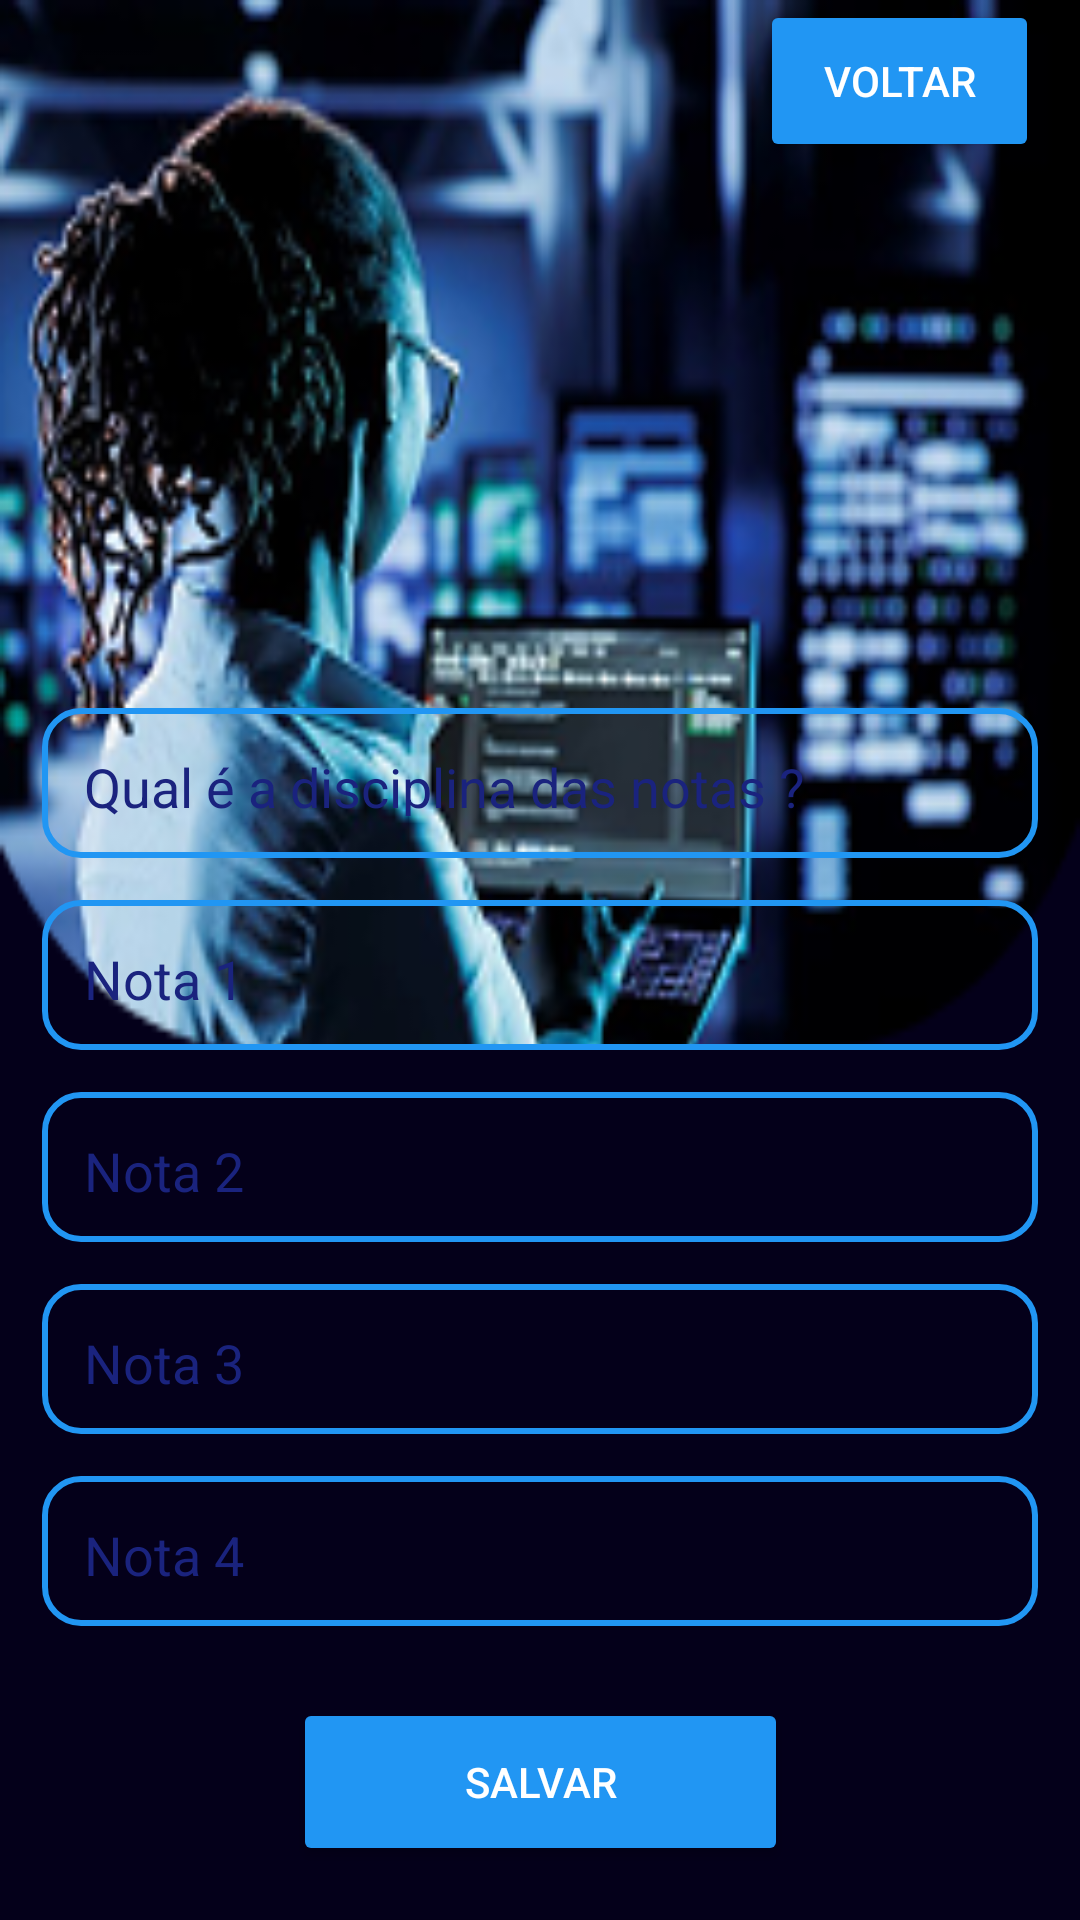

Android layout source for this screen:
<!-- AndroidManifest.xml: application theme Theme.Appcarteiraaluno -->
<!-- res/layout/second_activity.xml -->
<?xml version="1.0" encoding="utf-8"?>
<androidx.constraintlayout.widget.ConstraintLayout
    xmlns:android="http://schemas.android.com/apk/res/android"
    xmlns:app="http://schemas.android.com/apk/res-auto"
    xmlns:tools="http://schemas.android.com/tools"
    android:layout_width="match_parent"
    android:layout_height="match_parent"
    android:background="#04001A"
    tools:context=".SecondActivity">

    <ImageView
        android:id="@+id/imgV_secondView"
        android:layout_width="match_parent"
        android:layout_height="350dp"
        android:background="@drawable/img_tela_media"
        app:layout_constraintBottom_toBottomOf="@+id/edtNota1" />





























    <EditText
        android:id="@+id/edtDisciplina"
        android:layout_width="0dp"
        android:layout_height="50dp"
        android:layout_margin="14dp"
        android:layout_marginTop="12dp"
        android:background="@drawable/edittext_ios_style"
        android:hint="Qual é a disciplina das notas ?"
        android:inputType="text"
        android:padding="14dp"
        android:textColorHint="#1A237E"
        app:layout_constraintEnd_toEndOf="parent"
        app:layout_constraintStart_toStartOf="parent"
        app:layout_constraintBottom_toTopOf="@id/edtNota1"/>

    <EditText
        android:id="@+id/edtNota2"
        android:layout_width="0dp"
        android:layout_height="50dp"
        android:layout_margin="14dp"
        android:layout_marginTop="12dp"
        android:background="@drawable/edittext_ios_style"
        android:hint="Nota 2"
        android:inputType="numberDecimal"
        android:padding="14dp"
        android:textColorHint="#1A237E"
        app:layout_constraintEnd_toEndOf="parent"
        app:layout_constraintStart_toStartOf="parent"
        app:layout_constraintTop_toBottomOf="@id/edtNota1" />

    <EditText
        android:id="@+id/edtNota1"
        android:layout_width="0dp"
        android:layout_height="50dp"
        android:layout_margin="14dp"
        android:background="@drawable/edittext_ios_style"
        android:hint="Nota 1"
        android:inputType="numberDecimal"
        android:padding="14dp"
        android:textColorHint="#1A237E"
        android:layout_marginTop="400dp"
        app:layout_constraintEnd_toEndOf="parent"
        app:layout_constraintStart_toStartOf="parent"
        tools:ignore="MissingConstraints"
        app:layout_constraintBottom_toTopOf="@+id/imgV_secondView"/>

    <Button
        android:id="@+id/btnSalvar"
        android:layout_width="165dp"
        android:layout_height="56dp"
        android:layout_marginTop="24dp"
        android:backgroundTint="#2196F3"
        android:text="Salvar"
        android:textColor="@android:color/white"
        app:layout_constraintEnd_toEndOf="parent"
        app:layout_constraintStart_toStartOf="parent"
        app:layout_constraintTop_toBottomOf="@id/edtNota4" />

    <Button
        android:id="@+id/btnListarDisc"
        android:layout_width="wrap_content"
        android:layout_height="56dp"
        android:layout_marginTop="12dp"
        android:backgroundTint="#2196F3"
        android:text="Ver Disciplinas"
        android:textSize="18dp"
        android:textColor="@android:color/white"
        app:layout_constraintEnd_toEndOf="parent"
        app:layout_constraintStart_toStartOf="parent"
        app:layout_constraintTop_toBottomOf="@id/btnSalvar" />


    <EditText
        android:id="@+id/edtNota3"
        android:layout_width="0dp"
        android:layout_height="50dp"
        android:layout_margin="14dp"
        android:layout_marginTop="16dp"
        android:background="@drawable/edittext_ios_style"
        android:hint="Nota 3"
        android:inputType="numberDecimal"
        android:padding="14dp"
        android:textColorHint="#1A237E"
        app:layout_constraintEnd_toEndOf="parent"
        app:layout_constraintHorizontal_bias="0.428"
        app:layout_constraintStart_toStartOf="parent"
        app:layout_constraintTop_toBottomOf="@id/edtNota2" />

    <EditText
        android:id="@+id/edtNota4"
        android:layout_width="0dp"
        android:layout_height="50dp"
        android:layout_margin="14dp"
        android:layout_marginTop="0dp"
        android:background="@drawable/edittext_ios_style"
        android:hint="Nota 4"
        android:inputType="numberDecimal"
        android:textColorHint="#1A237E"
        android:padding="14dp"
        app:layout_constraintTop_toBottomOf="@id/edtNota3"
        app:layout_constraintEnd_toEndOf="parent"
        app:layout_constraintStart_toStartOf="parent" />


    <Button
        android:id="@+id/btnVoltar"
        android:layout_width="93dp"
        android:layout_height="54dp"
        android:backgroundTint="#2196F3"
        android:text="Voltar"
        android:textColor="@android:color/white"
        app:layout_constraintEnd_toEndOf="parent"
        app:layout_constraintHorizontal_bias="0.949"
        app:layout_constraintStart_toStartOf="parent"
        tools:layout_editor_absoluteY="16dp"
        tools:ignore="MissingConstraints" />
</androidx.constraintlayout.widget.ConstraintLayout>
<!-- resources referenced by this layout -->
<resources>
  <!-- drawable edittext_ios_style (drawable) -->
  <shape xmlns:android="http://schemas.android.com/apk/res/android">
      <stroke
          android:width="2dp"
          android:color="#2196F3" />
      <corners android:radius="12dp" />
  </shape>
  <!-- drawable img_tela_media: png bitmap (drawable, 75466 bytes) -->
  <style name="Theme.Appcarteiraaluno" parent="Theme.MaterialComponents.DayNight.DarkActionBar">
          
          <item name="colorPrimary">@color/purple_500</item>
          <item name="colorPrimaryVariant">@color/purple_700</item>
          <item name="colorOnPrimary">@color/white</item>
          
          <item name="colorSecondary">@color/teal_200</item>
          <item name="colorSecondaryVariant">@color/teal_700</item>
          <item name="colorOnSecondary">@color/black</item>
          
          <item name="android:statusBarColor">?attr/colorPrimaryVariant</item>
          
      </style>
  <!-- not gathered from this repository: default colours our renderer supplied (Android Studio template values) -->
  <color name="purple_500">#FF6200EE</color>
  <color name="purple_700">#FF3700B3</color>
  <color name="teal_200">#FF03DAC5</color>
  <color name="teal_700">#FF018786</color>
  <color name="black">#FF000000</color>
  <color name="white">#FFFFFFFF</color>
</resources>
